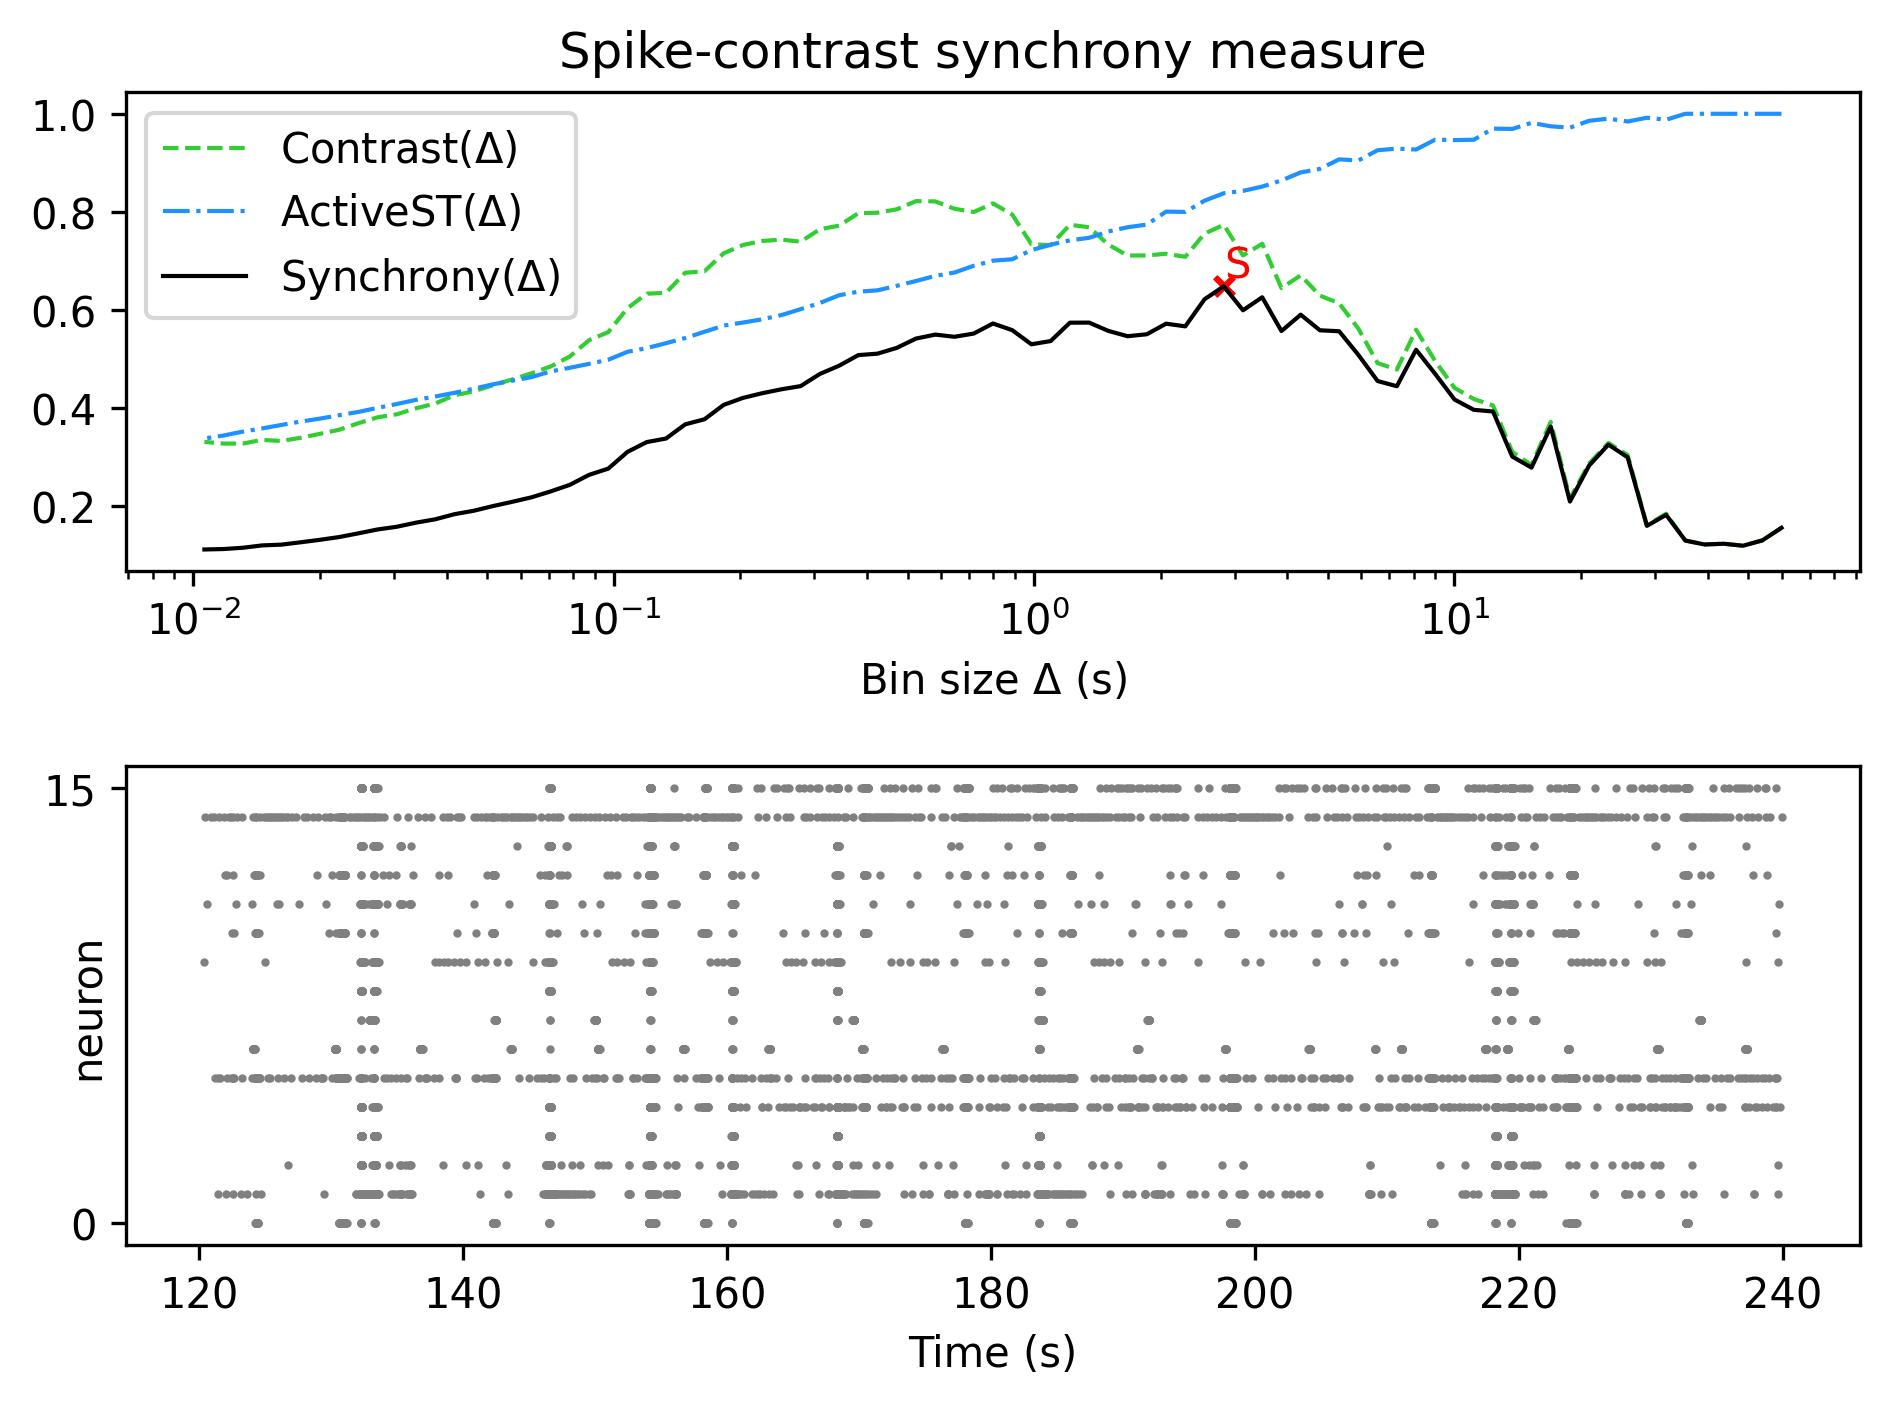

The file beside this chart, header and first rows:
, Spike-contrast (60.0 s), Spike-contrast (54.0 s), Spike-contrast (48.6 s), Spike-contrast (43.74 s), Spike-contrast (39.366 s), Spike-contrast (35.429 s), Spike-contrast (31.886 s), Spike-contrast (28.698 s), Spike-contrast (25.828 s), Spike-contrast (23.245 s), Spike-contrast (20.921 s), Spike-contrast (18.829 s), Spike-contrast (16.946 s), Spike-contrast (15.251 s), Spike-contrast (13.726 s), Spike-contrast (12.353 s), Spike-contrast (11.118 s), Spike-contrast (10.006 s), Spike-contrast (9.006 s), Spike-contrast (8.105 s), Spike-contrast (7.295 s), Spike-contrast (6.565 s), Spike-contrast (5.909 s)
0, 0.1561, 0.1304, 0.1196, 0.1236, 0.1222, 0.1301, 0.1826, 0.1601, 0.2998, 0.3258, 0.2832, 0.2097, 0.3624, 0.2789, 0.3013, 0.3932, 0.3966, 0.4175, 0.4694, 0.5191, 0.4447, 0.4553, 0.5085
